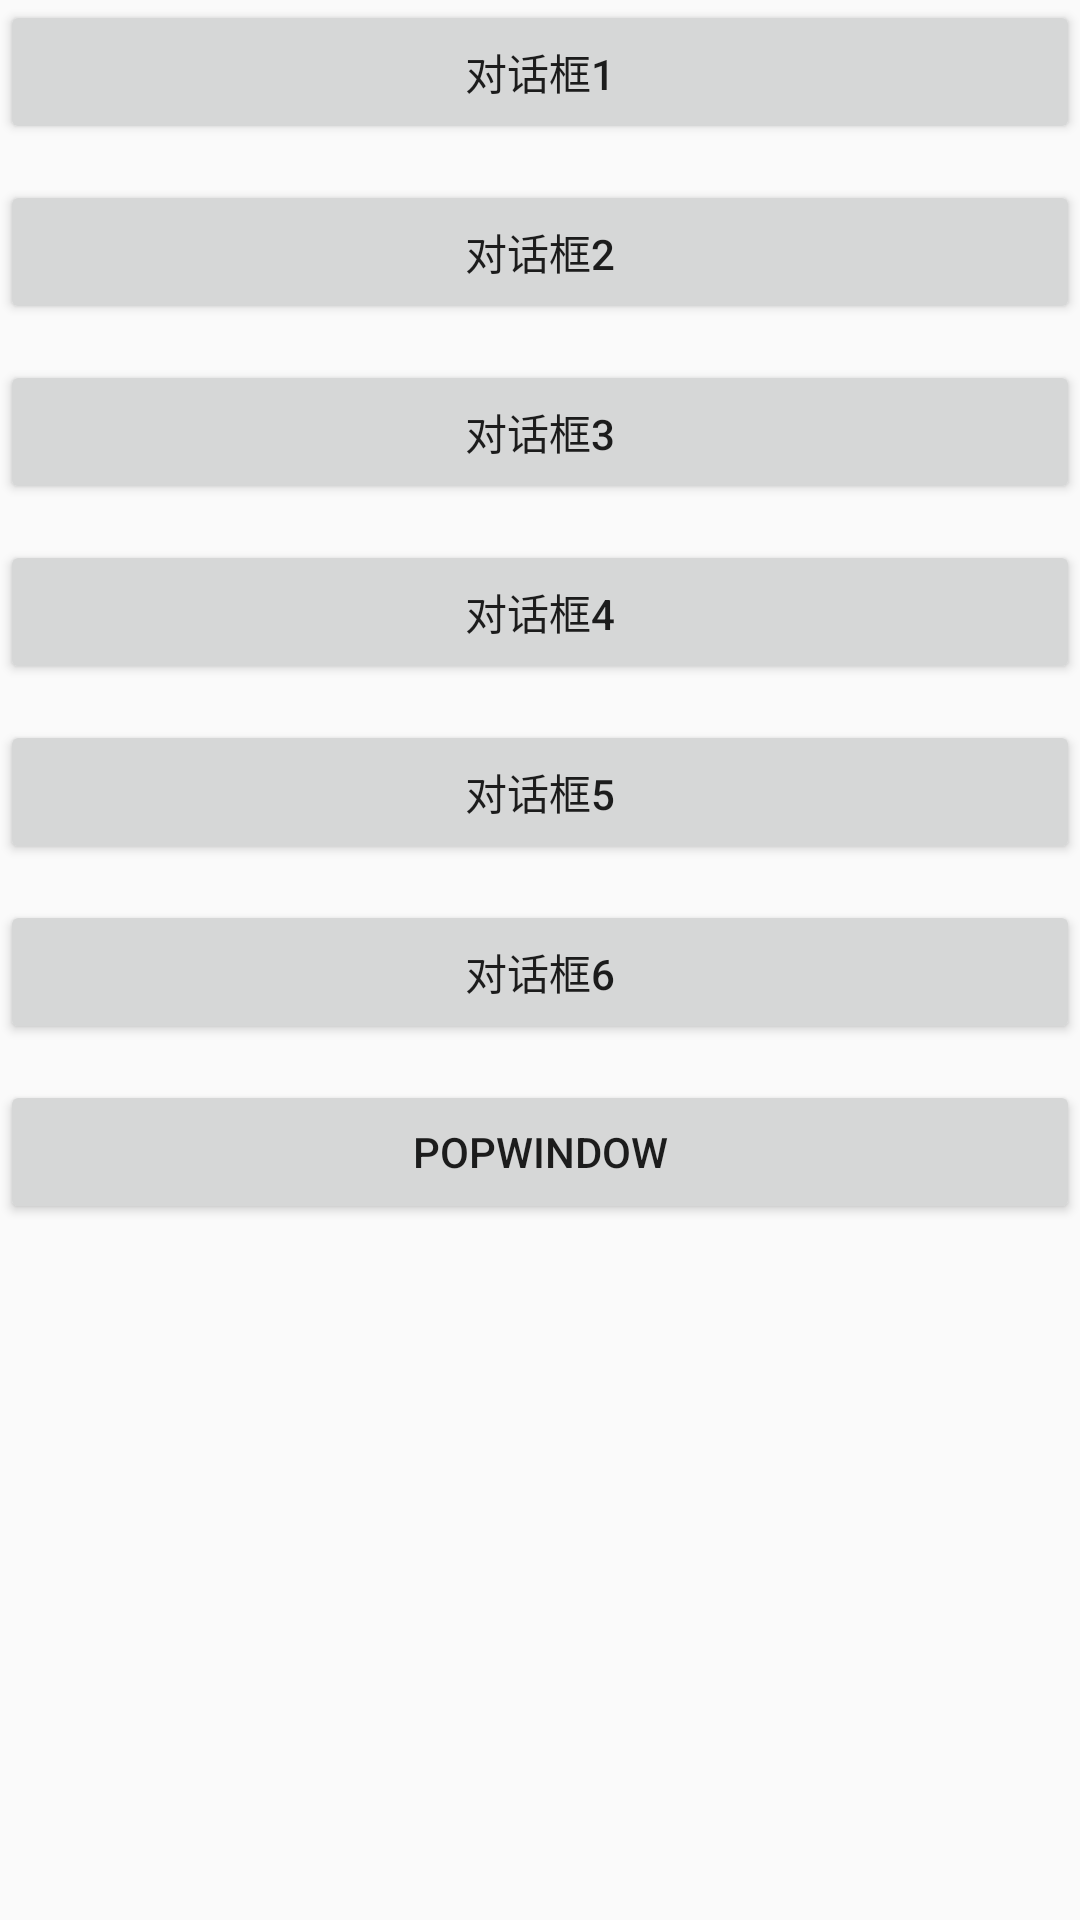

Write the Android layout XML for this screen, with the resource values it uses.
<!-- AndroidManifest.xml: application theme AppTheme -->
<!-- res/layout/frg_2lay.xml -->
<?xml version="1.0" encoding="utf-8"?>
<LinearLayout xmlns:android="http://schemas.android.com/apk/res/android"
    android:orientation="vertical"
    android:layout_width="match_parent"
    android:layout_height="match_parent">
    <Button
        android:id="@+id/btn1"
        android:layout_width="match_parent"
        android:layout_height="wrap_content"
        android:text="对话框1"/>
    <Button
        android:layout_width="match_parent"
        android:layout_height="wrap_content"
        android:layout_marginTop="12dp"
        android:id="@+id/btn2"
        android:text="对话框2"/>
    <Button
        android:layout_width="match_parent"
        android:layout_height="wrap_content"
        android:id="@+id/btn3"
        android:layout_marginTop="12dp"
        android:text="对话框3"/>
    <Button
        android:layout_width="match_parent"
        android:layout_height="wrap_content"
        android:id="@+id/btn4"
        android:layout_marginTop="12dp"
        android:text="对话框4"/>
    <Button
        android:layout_width="match_parent"
        android:layout_height="wrap_content"
        android:id="@+id/btn5"
        android:layout_marginTop="12dp"
        android:text="对话框5"/>
    <Button
        android:layout_width="match_parent"
        android:layout_height="wrap_content"
        android:id="@+id/btn6"
        android:layout_marginTop="12dp"
        android:text="对话框6"/>

    <Button
        android:layout_width="match_parent"
        android:layout_height="wrap_content"
        android:id="@+id/btn7"
        android:layout_marginTop="12dp"
        android:text="popwindow"/>

</LinearLayout>
<!-- resources referenced by this layout -->
<resources>
  <style name="AppTheme" parent="Theme.AppCompat.Light.NoActionBar">
          
          <item name="colorPrimary">@color/colorPrimary</item>
          <item name="colorPrimaryDark">@color/colorPrimaryDark</item>
          <item name="colorAccent">@color/colorAccent</item>
      </style>
  <color name="colorPrimary">#3F51B5</color>
  <color name="colorPrimaryDark">#303F9F</color>
  <color name="colorAccent">#FF4081</color>
</resources>
